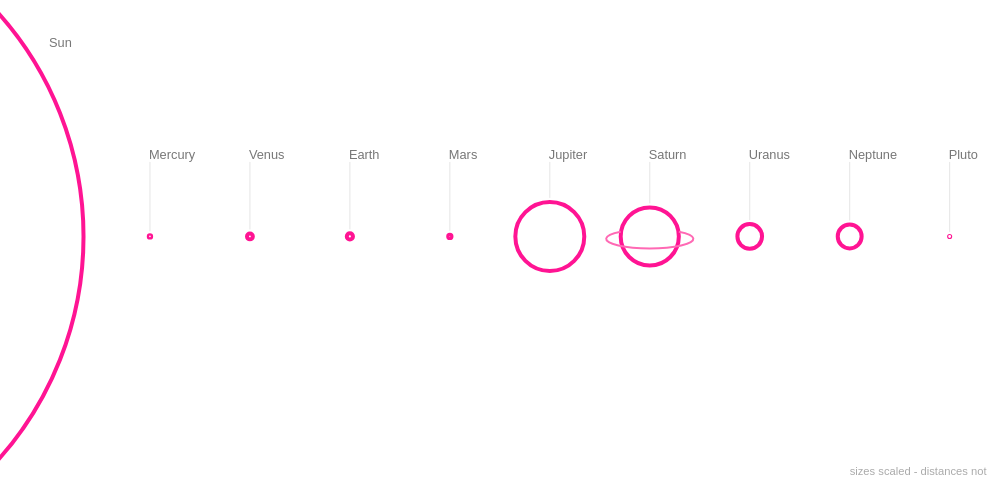
D3 v4 page, settled after 360 driven frames (6 s of simulated time); the page loaded 1 data file(s).


// ── js/planets.js

function row(d) {
  return {
    planet: d.planet,
    distance: +d.distance,
    radius: +d.radius,
    text: d.text
  };
} // row()


/* Data load and visual */
/* ==================== */

d3.csv('data/planets.csv', row, function(error, data) {
  if (error) throw error;
  console.log(data);

  /* Set up */
  /* ====== */

  var dur = 2000,
      format = d3.format(',');

  var margin = { top: 30, right: 50, bottom: 30, left: 0 },
      width = window.innerWidth - margin.left - margin.right,
      height = window.innerHeight * 0.66 - margin.top - margin.bottom;

  var svg = d3.select('#vis')
    .append('svg')
      .attr('width', width + margin.left + margin.top)
      .attr('height', height + margin.top + margin.bottom)
    .append('g')
      .attr('transform', 'translate(' + margin.left + ', ' + margin.top + ')');


  /* Scales */
  /* ====== */

  var rExtent = d3.extent(data, function(d) { return d.radius; });
  
  var rScale = d3.scaleLinear().domain([0, rExtent[1]]).range([0, height * 0.75]);
  var xScale = d3.scalePoint().domain(data.map(function(el) { return el.planet; })).range([50, width * 0.975]);


  /* Build vis */
  /* ========= */

  /* Sun and planets */
  /* --------------- */


  svg.selectAll('.planet')
    .data(data).enter()
    .append('circle')
      .attr('class', 'planet')
      .attr('id', function(d) { return d.planet; })
      .attr('cx', function(d) { return xScale(d.planet); })
      .attr('cy', height / 2)
      .attr('r', 0)
    .transition().duration(dur).ease(d3.easeElastic.period(0.9))
      .attr('r', function(d) { return rScale(d.radius); });

  var rSun = rScale(data.filter(function(el) { return el.planet === 'Sun'; })[0].radius); // move Sun out of the way

  d3.select('#Sun').attr('transform', 'translate(' + (-rSun * 0.9) + ', ' + '0)');


  /* Saturn's arc */
  /* ------------ */

  // get the arc points required for drawing
  var saturnPoints = {

    center: {
      x: xScale('Saturn'),
      y: height / 2
    },
    radius: rScale(data.filter(function(el) { return el.planet === 'Saturn'; })[0].radius)

  };

  // Move to: x = Saturn center x minus radius; y = Saturn center y - half of the arc's y radius
  // Arc: x radius = a 1.5 times larger Saturn radius; y radius 1/3rd of Saturn radius 
  // Angle and flags: no arc rotation = 0; drawing the large arc = 1; drawing the lower (not the upper sweep) arc = 0
  // End at: x = Saturn center x plus radius; y = Saturn center y - half of the arc's y radius
  var saturnArc = 
    'M' + (saturnPoints.center.x - saturnPoints.radius) + ' ' + (saturnPoints.center.y - (saturnPoints.radius * 0.33 / 2)) + ' ' + 
    'A ' + (saturnPoints.radius * 1.5) + ' ' + (saturnPoints.radius * 0.33)  + ' 0 1 0 ' + 
    (saturnPoints.center.x + saturnPoints.radius) + ' ' + (saturnPoints.center.y - (saturnPoints.radius * 0.33 / 2));

  // append the arc
  d3.timeout(function() {  

    svg.append('path')
        .attr('d', saturnArc)
        .attr('stroke-width', 2)
        .attr('stroke', 'hotpink')
        .attr('fill', 'none');

  }, dur * 1.2);


  d3.timeout(function() {  

    /* Labels */
    /* ------ */

    svg.selectAll('.label')
      .data(data).enter()
      .append('text')
        .attr('class', 'label')
        .attr('id', function(d) { return 'label-' + d.planet; })
        .attr('x', function(d) { return xScale(d.planet); })
        .attr('y', height / 3)
        .attr('dx', -1)
        .attr('dy', -3)
        .text(function(d) { return d.planet; })
        .style('opacity', 0)
      .transition().delay(function(d, i) { return i * 30; })
        .style('opacity', 1);
    
    d3.select('#label-Sun').attr('transform', 'translate(0, ' + (-height * 0.25) + ')');


    /* Lines */
    /* ------ */

    svg.selectAll('.label-line')
      .data(data).enter()
      .append('line')
        .attr('class', 'label-line')
        .attr('id', function(d) { return 'line-' + d.planet; })
        .attr('x1', function(d) { return xScale(d.planet); })
        .attr('y1', height / 3)
        .attr('x2', function(d) { return xScale(d.planet); })
        .attr('y2', function(d) { return height / 2 - rScale(d.radius) - 4; })
        .style('opacity', 0)
      .transition().delay(function(d, i) { return i * 30; })
        .style('opacity', 1);
    
    d3.select('#line-Sun').remove();


    /* Note */
    /* ---- */

    svg.append('text')
        .attr('id', 'note')
        .attr('x', width + margin.right / 4)
        .attr('y', height + margin.bottom / 2)
        .attr('text-anchor', 'end')
        .text('sizes scaled - distances not');

  }, dur/2);

  /* Interactivity */
  /* ------------- */

  var offset = d3.select('h1').node().getBoundingClientRect().height;

  d3.selectAll('.planet').on('mouseover', mouseover);
  d3.selectAll('.planet').on('mousemove', mousemove);
  d3.selectAll('.planet').on('mouseout', mouseout);


  function mouseover(d) {

    d3.select('#tooltip')
      .style('opacity', 0.9)
      .style('top', (d3.mouse(this)[1] + offset) + 'px')
      .style('left', d.planet === 'Sun' 
        ? (d3.mouse(this)[0]-rSun * 0.9 + 20) + 'px' 
        : d.planet === 'Pluto'
          ? (d3.mouse(this)[0] - 250) + 'px'
          : (d3.mouse(this)[0] + 20) + 'px');

    var htmlHeader = 
      '' + d.planet + '<br>' +
      '<span id="small">Radius: ' + format(d.radius) + ' km <br>' +
      'Distance to sun: ' + format(d.distance) + ' km </span><br>';

    d3.select('#tip-header')
      .html(htmlHeader);

    d3.select('#tip-body')
      .html(d.text);

  } // mouseover()

  function mousemove(d) {

    d3.select('#tooltip')
      .style('top', (d3.mouse(this)[1] + offset) + 'px')
      .style('left', d.planet === 'Sun' 
        ? (d3.mouse(this)[0]-rSun * 0.9 + 20) + 'px' 
        : d.planet === 'Pluto'
          ? (d3.mouse(this)[0] - 250) + 'px'
          : (d3.mouse(this)[0] + 20) + 'px');

  } // mousemove()

  function mouseout() {

    d3.select('#tooltip')
      .transition().duration(50)
      .style('opacity', 0);

  } // mouseout()




}); // d3.csv()



### data: data/planets.csv, 1252 bytes — head not shown